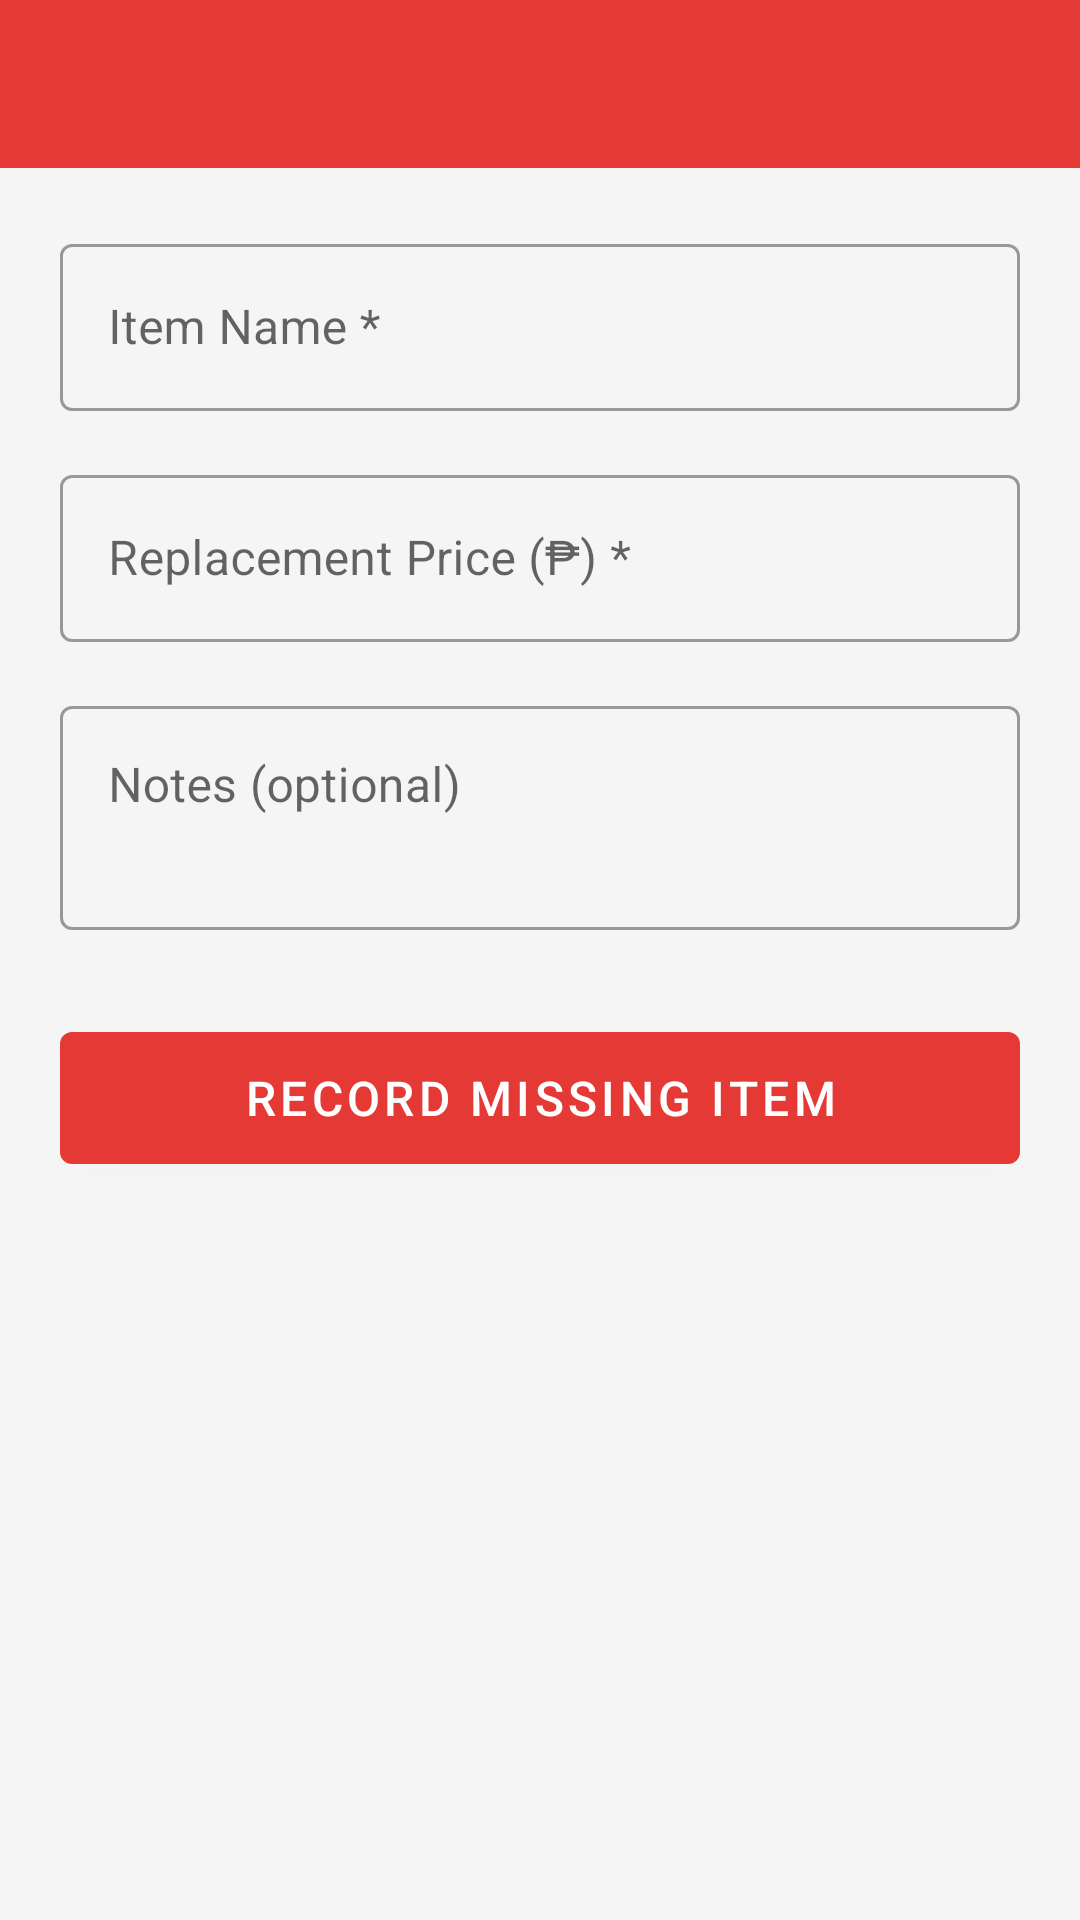

Layout XML and referenced resources for this Android screen:
<!-- AndroidManifest.xml: application theme Theme.RentEasy -->
<!-- res/layout/activity_add_missing_item.xml -->
<?xml version="1.0" encoding="utf-8"?>
<LinearLayout xmlns:android="http://schemas.android.com/apk/res/android"
    xmlns:app="http://schemas.android.com/apk/res-auto"
    android:layout_width="match_parent"
    android:layout_height="match_parent"
    android:orientation="vertical"
    android:background="@color/bg_light">

    <com.google.android.material.appbar.AppBarLayout
        android:layout_width="match_parent"
        android:layout_height="wrap_content">
        <androidx.appcompat.widget.Toolbar
            android:id="@+id/toolbar"
            android:layout_width="match_parent"
            android:layout_height="?attr/actionBarSize"
            android:background="@color/red"
            app:titleTextColor="@android:color/white" />
    </com.google.android.material.appbar.AppBarLayout>

    <ScrollView
        android:layout_width="match_parent"
        android:layout_height="match_parent">

        <LinearLayout
            android:layout_width="match_parent"
            android:layout_height="wrap_content"
            android:orientation="vertical"
            android:padding="20dp">

            
            <com.google.android.material.textfield.TextInputLayout
                android:layout_width="match_parent"
                android:layout_height="wrap_content"
                style="@style/Widget.MaterialComponents.TextInputLayout.OutlinedBox"
                android:layout_marginBottom="16dp"
                android:hint="Item Name *">
                <com.google.android.material.textfield.TextInputEditText
                    android:id="@+id/etItemName"
                    android:layout_width="match_parent"
                    android:layout_height="wrap_content"
                    android:inputType="textCapWords"
                    android:imeOptions="actionNext" />
            </com.google.android.material.textfield.TextInputLayout>

            
            <com.google.android.material.textfield.TextInputLayout
                android:layout_width="match_parent"
                android:layout_height="wrap_content"
                style="@style/Widget.MaterialComponents.TextInputLayout.OutlinedBox"
                android:layout_marginBottom="16dp"
                android:hint="Replacement Price (₱) *">
                <com.google.android.material.textfield.TextInputEditText
                    android:id="@+id/etPrice"
                    android:layout_width="match_parent"
                    android:layout_height="wrap_content"
                    android:inputType="numberDecimal"
                    android:imeOptions="actionNext" />
            </com.google.android.material.textfield.TextInputLayout>

            
            <com.google.android.material.textfield.TextInputLayout
                android:layout_width="match_parent"
                android:layout_height="wrap_content"
                style="@style/Widget.MaterialComponents.TextInputLayout.OutlinedBox"
                android:layout_marginBottom="28dp"
                android:hint="Notes (optional)">
                <com.google.android.material.textfield.TextInputEditText
                    android:id="@+id/etNotes"
                    android:layout_width="match_parent"
                    android:layout_height="wrap_content"
                    android:inputType="textMultiLine"
                    android:minLines="2"
                    android:gravity="top"
                    android:imeOptions="actionDone" />
            </com.google.android.material.textfield.TextInputLayout>

            
            <com.google.android.material.button.MaterialButton
                android:id="@+id/btnSave"
                android:layout_width="match_parent"
                android:layout_height="56dp"
                android:text="Record Missing Item"
                android:textSize="16sp"
                app:backgroundTint="@color/red" />

        </LinearLayout>
    </ScrollView>
</LinearLayout>
<!-- resources referenced by this layout -->
<resources>
  <color name="bg_light">#F5F5F5</color>
  <color name="red">#E53935</color>
  <style name="Theme.RentEasy" parent="Theme.MaterialComponents.Light.NoActionBar">
          <item name="colorPrimary">@color/primary</item>
          <item name="colorPrimaryVariant">@color/primary_dark</item>
          <item name="colorOnPrimary">@android:color/white</item>
          <item name="colorSecondary">@color/green</item>
          <item name="colorOnSecondary">@android:color/white</item>
          <item name="android:statusBarColor">@color/primary_dark</item>
      </style>
  <color name="primary">#5C6BC0</color>
  <color name="primary_dark">#3949AB</color>
  <color name="green">#43A047</color>
</resources>
